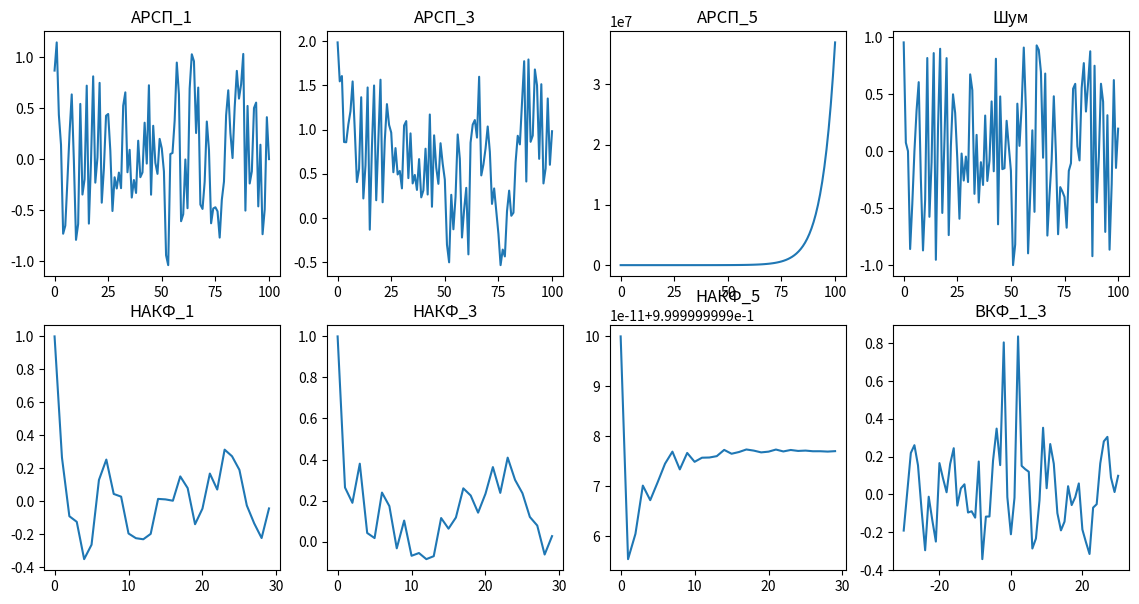

Here is the Python script that generated this plot:
import matplotlib.pyplot as plt
import numpy as np
import copy

#   Начальные значения
variant = 7
np.random.seed(variant)
item_size = 101

iter = np.arange(0, item_size)
a = np.random.normal(0.2, 0.07)
b = np.random.normal(1, 0.2)

noise = np.random.uniform(-1, 1, item_size)

arrp_1 = np.zeros(item_size)

arrp_1[0] = b*noise[0]
for i in range (1, item_size):
    arrp_1[i] = a*arrp_1[i-1] + b*noise[i-1]

tau = 30
nacf_1 = np.zeros(tau)

for i in range (0, tau):
    nacf_1[i] = np.corrcoef(arrp_1[:item_size-tau], arrp_1[i:item_size-tau+i])[0,1]

shift1 = 3
arrp_3 = np.zeros(item_size+shift1)


arrp_3[0] = b*noise[0]
arrp_3[1] = a*arrp_3[0] + b*noise[0]
arrp_3[2] = a*arrp_3[0] + a*arrp_3[1] + b*noise[0]

for i in range (0, item_size):
    arrp_3[i+shift1] = a*arrp_3[i+shift1-1] + a*arrp_3[i+shift1-2] + a*arrp_3[i+shift1-3] + b*noise[i]

nacf_3 = np.zeros(tau)

for i in range (0, tau):
    nacf_3[i] = np.corrcoef(arrp_3[shift1:shift1+item_size-tau], arrp_3[shift1+i:shift1+item_size-tau+i])[0,1]

shift2 = 5
arrp_5 = np.zeros(item_size+shift2)

arrp_5[0] = b*noise[0]
arrp_5[1] = a*arrp_5[0] + b*noise[0]
arrp_5[2] = a*arrp_5[0] + a*arrp_5[1] + b*noise[0]
arrp_5[3] = a*arrp_5[0] + a*arrp_5[1] + a*arrp_5[2] + b*noise[0]
arrp_5[4] = a*arrp_5[0] + a*arrp_5[1] + a*arrp_5[2] + a*arrp_5[3] + b*noise[0]

for i in range (0, item_size):
    arrp_5[i+shift2] = a*arrp_5[i+shift2-1] + a*arrp_5[i+shift2-2] + a*arrp_5[i+shift2-3] + a*arrp_5[i+shift2-4] + a*arrp_5[i+shift2-5] + b*noise[i]

nacf_5 = np.zeros(tau)

for i in range (0, tau):
    nacf_5[i] = np.corrcoef(arrp_5[shift2:shift2+item_size-tau], arrp_5[shift2+i:shift2+item_size-tau+i])[0,1]

x = np.arange(-30, 31)
ccf = np.zeros(2*tau+1)

for i in range (0, tau+1):
    ccf[i] = np.corrcoef(arrp_1[i:i+tau], arrp_3[tau:2*tau])[0,1]

for i in range (tau+1, 2*tau+1):
    ccf[i] = np.corrcoef(arrp_1[tau:2*tau], arrp_3[i:i+tau])[0,1]

#   Отрисовка

figure, axis = plt.subplots(2, 4)
figure.set_figheight(7)
figure.set_figwidth(14)

axis[0, 0].plot(iter, arrp_1)
axis[0, 1].plot(iter, arrp_3[shift1:])
axis[0, 2].plot(iter, arrp_5[shift2:])
axis[1, 0].plot(iter[:tau], nacf_1)
axis[1, 1].plot(iter[:tau], nacf_3)
axis[1, 2].plot(iter[:tau], nacf_5)
axis[0, 3].plot(iter, noise)
axis[1, 3].plot(x, ccf)

axis[0, 0].set_title("АРСП_1")
axis[0, 1].set_title("АРСП_3")
axis[0, 2].set_title("АРСП_5")
axis[0, 3].set_title("Шум")
axis[1, 0].set_title("НАКФ_1")
axis[1, 1].set_title("НАКФ_3")
axis[1, 2].set_title("НАКФ_5")
axis[1, 3].set_title("ВКФ_1_3")

plt.show()
print(ccf)